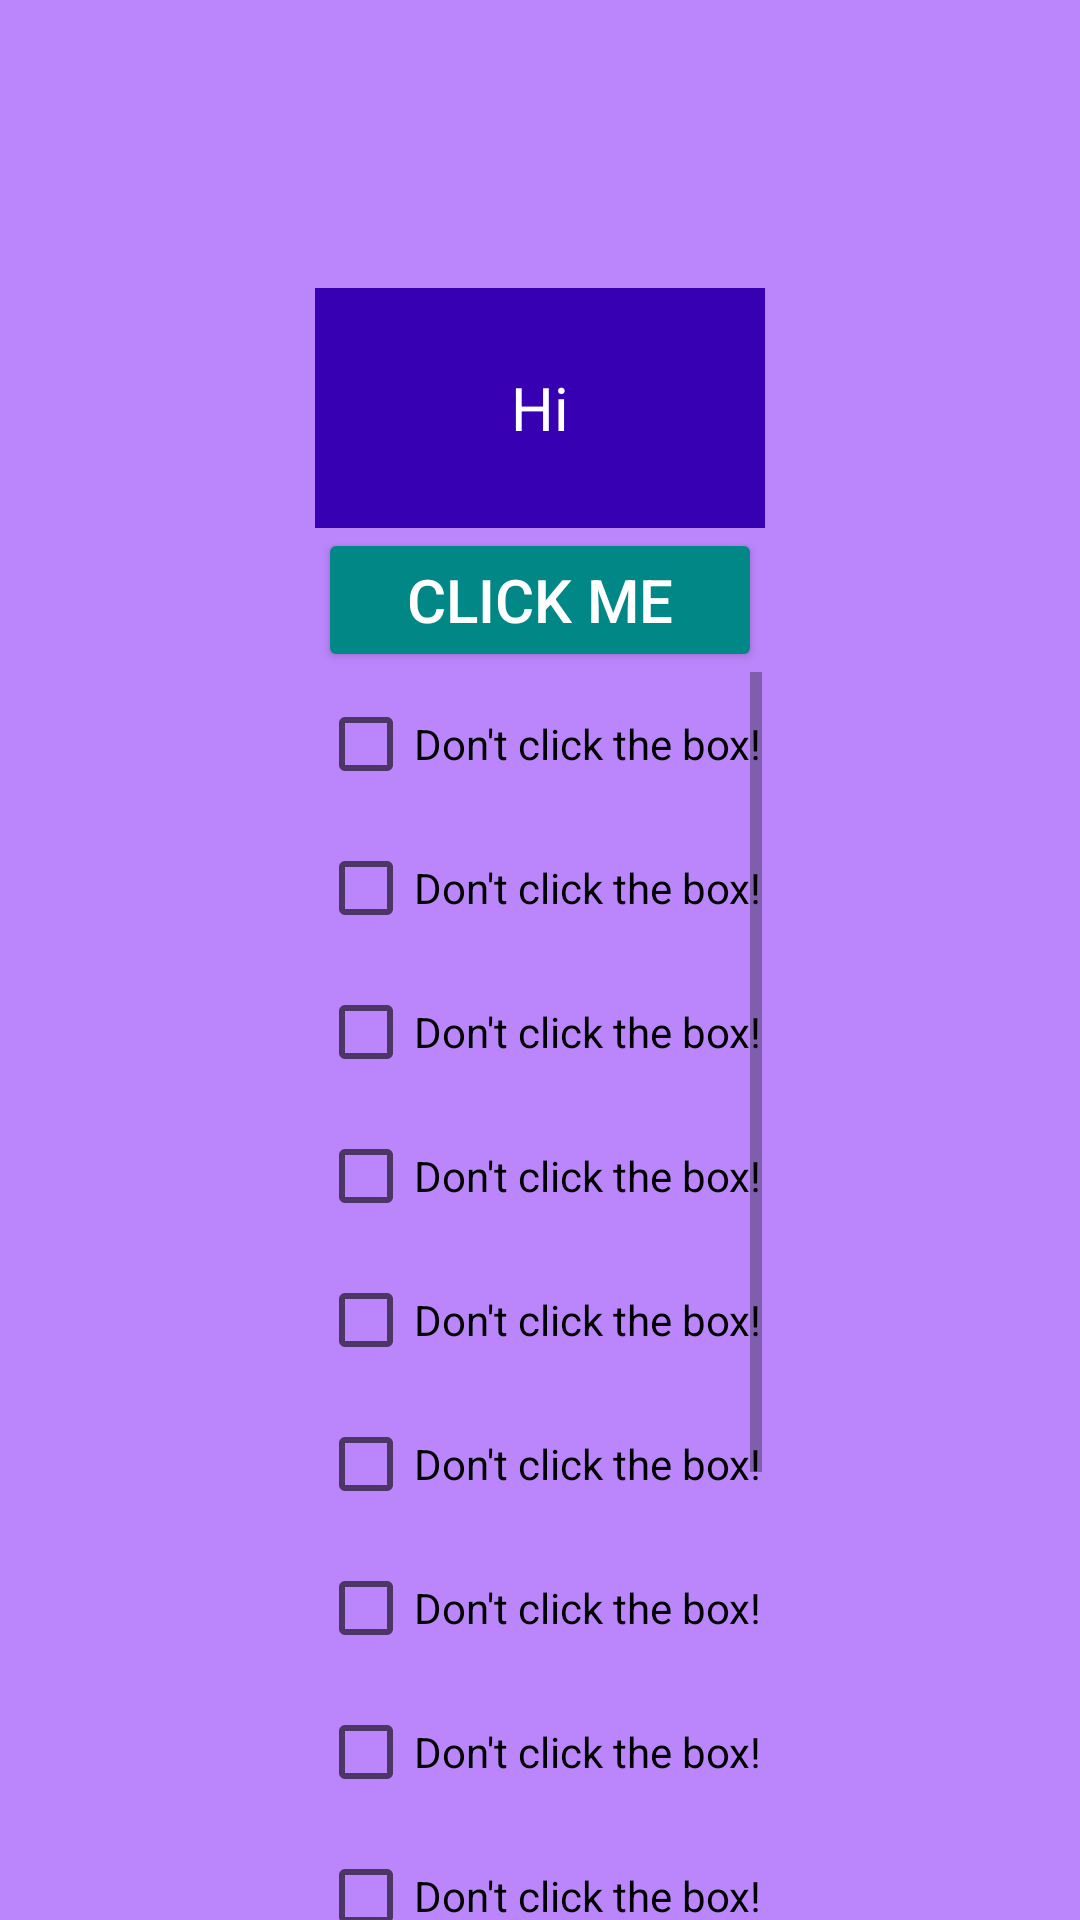

Write the Android layout XML for this screen, with the resource values it uses.
<!-- AndroidManifest.xml: application theme Theme.ManyLayoutsLab -->
<!-- res/layout/layout7.xml -->
<?xml version="1.0" encoding="utf-8"?>
<androidx.constraintlayout.widget.ConstraintLayout xmlns:android="http://schemas.android.com/apk/res/android"
    xmlns:app="http://schemas.android.com/apk/res-auto"
    xmlns:tools="http://schemas.android.com/tools"
    android:layout_width="match_parent"
    android:layout_height="match_parent"
    tools:context=".MainActivity"
    android:background="@color/purple_200">
    <androidx.constraintlayout.widget.Guideline
        android:id="@+id/guideline_horizontal"
        android:layout_width="wrap_content"
        android:layout_height="wrap_content"
        android:orientation="horizontal"
        app:layout_constraintGuide_percent=".15"/>

    <TextView
        android:id="@+id/hello"
        android:layout_width="@dimen/bigger"
        android:layout_height="@dimen/center_size"
        android:gravity="center"
        android:textSize="@dimen/size"
        android:textColor="@color/white"
        android:background="@color/purple_700"
        android:text="Hi"
        app:layout_constraintTop_toTopOf="@id/guideline_horizontal"
        app:layout_constraintRight_toRightOf="parent"
        app:layout_constraintLeft_toLeftOf="parent" />

    <LinearLayout
        android:layout_width="wrap_content"
        android:layout_height="wrap_content"
        android:orientation="vertical"
        app:layout_constraintTop_toBottomOf="@id/hello"
        app:layout_constraintRight_toRightOf="parent"
        app:layout_constraintLeft_toLeftOf="parent">

        <Button
            android:id="@+id/one"
            android:layout_width="match_parent"
            android:layout_height="wrap_content"
            android:backgroundTint="@color/teal_700"
            android:gravity="center"
            android:text="Click ME"
            android:textColor="@color/white"
            android:textSize="@dimen/size" />

        <ScrollView
            android:layout_width="match_parent"
            android:layout_height="480dp">

            <LinearLayout
                android:layout_width="wrap_content"
                android:layout_height="wrap_content"
                android:orientation="vertical">

                <CheckBox
                    android:layout_width="wrap_content"
                    android:layout_height="wrap_content"
                    android:text="Don't click the box!"/>
                <CheckBox
                    android:layout_width="wrap_content"
                    android:layout_height="wrap_content"
                    android:text="Don't click the box!"/>
                <CheckBox
                    android:layout_width="wrap_content"
                    android:layout_height="wrap_content"
                    android:text="Don't click the box!"/>
                <CheckBox
                    android:layout_width="wrap_content"
                    android:layout_height="wrap_content"
                    android:text="Don't click the box!"/>
                <CheckBox
                    android:layout_width="wrap_content"
                    android:layout_height="wrap_content"
                    android:text="Don't click the box!"/>
                <CheckBox
                    android:layout_width="wrap_content"
                    android:layout_height="wrap_content"
                    android:text="Don't click the box!"/>
                <CheckBox
                    android:layout_width="wrap_content"
                    android:layout_height="wrap_content"
                    android:text="Don't click the box!"/>
                <CheckBox
                    android:layout_width="wrap_content"
                    android:layout_height="wrap_content"
                    android:text="Don't click the box!"/>
                <CheckBox
                    android:layout_width="wrap_content"
                    android:layout_height="wrap_content"
                    android:text="Don't click the box!"/>
                <CheckBox
                    android:layout_width="wrap_content"
                    android:layout_height="wrap_content"
                    android:text="Don't click the box!"/>
                <CheckBox
                    android:layout_width="wrap_content"
                    android:layout_height="wrap_content"
                    android:text="Don't click the box!"/>
                <CheckBox
                    android:layout_width="wrap_content"
                    android:layout_height="wrap_content"
                    android:text="Don't click the box!"/>
                <CheckBox
                    android:layout_width="wrap_content"
                    android:layout_height="wrap_content"
                    android:text="Don't click the box!"/>
                <CheckBox
                    android:layout_width="wrap_content"
                    android:layout_height="wrap_content"
                    android:text="Don't click the box!"/>
                <CheckBox
                    android:layout_width="wrap_content"
                    android:layout_height="wrap_content"
                    android:text="Don't click the box!"/>
                <CheckBox
                    android:layout_width="wrap_content"
                    android:layout_height="wrap_content"
                    android:text="Don't click the box!"/>

                <CheckBox
                    android:layout_width="wrap_content"
                    android:layout_height="wrap_content"
                    android:text="Don't click the box!"/>
                <CheckBox
                    android:layout_width="wrap_content"
                    android:layout_height="wrap_content"
                    android:text="Don't click the box!"/>

            </LinearLayout>

        </ScrollView>
    </LinearLayout>

</androidx.constraintlayout.widget.ConstraintLayout>
<!-- resources referenced by this layout -->
<resources>
  <dimen name="bigger">150dp</dimen>
  <dimen name="center_size">80dp</dimen>
  <dimen name="size">20dp</dimen>
  <style name="Theme.ManyLayoutsLab" parent="Theme.MaterialComponents.DayNight.DarkActionBar">
          
          <item name="colorPrimary">@color/purple_500</item>
          <item name="colorPrimaryVariant">@color/purple_700</item>
          <item name="colorOnPrimary">@color/white</item>
          
          <item name="colorSecondary">@color/teal_200</item>
          <item name="colorSecondaryVariant">@color/teal_700</item>
          <item name="colorOnSecondary">@color/black</item>
          
          <item name="android:statusBarColor" tools:targetApi="l">?attr/colorPrimaryVariant</item>
          
      </style>
  <!-- not gathered from this repository: default colours our renderer supplied (Android Studio template values) -->
  <color name="purple_200">#FFBB86FC</color>
  <color name="purple_500">#FF6200EE</color>
  <color name="purple_700">#FF3700B3</color>
  <color name="teal_200">#FF03DAC5</color>
  <color name="teal_700">#FF018786</color>
  <color name="black">#FF000000</color>
  <color name="white">#FFFFFFFF</color>
</resources>
